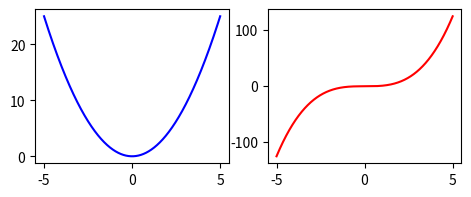

The script that saved this image:
from matplotlib import pyplot as plt
import numpy as np
x = np.arange(-5, 5, 0.0001)
y = x**2
z = x**3

plt.figure(figsize=(5.5, 2))
plt.subplot(1, 2, 1)  # 1 hàng, 2 cột, biểu đồ đầu tiên
plt.plot(x, y, 'b')  # Biểu đồ màu xanh
plt.subplot(1, 2, 2)  # 1 hàng, 2 cột, biểu đồ thứ hai
plt.plot(x, z, 'r')  # Biểu đồ màu đỏ
plt.show()
